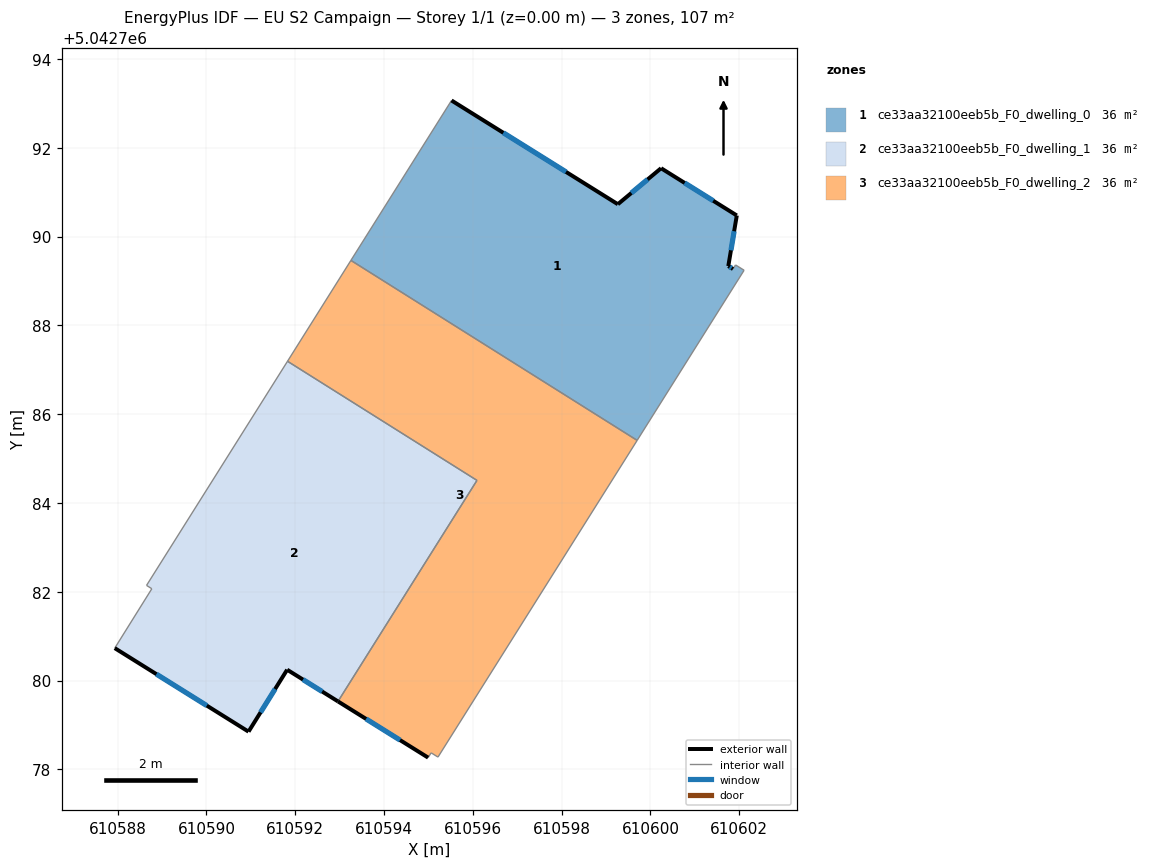
=== STOREY PLAN SPEC (per zone: floor XY polygon, exterior-wall plan segments, windows/doors) ===
zone 1: ce33aa32100eeb5b_F0_dwelling_0  (35.5 m²)
  floor: (610600.24, 5042791.54) (610601.94, 5042790.47) (610601.75, 5042789.33) (610601.86, 5042789.27) (610601.92, 5042789.36) (610602.11, 5042789.24) (610599.70, 5042785.41) (610593.25, 5042789.46) (610595.52, 5042793.07) (610599.27, 5042790.73)
  exterior wall: (610599.27, 5042790.73) – (610595.52, 5042793.07)  [4.4 m]
    window: (610598.10, 5042791.46) – (610596.69, 5042792.34)  [1.9 m²]
  exterior wall: (610600.24, 5042791.54) – (610599.27, 5042790.73)  [1.3 m]
    window: (610599.94, 5042791.29) – (610599.57, 5042790.98)  [0.5 m²]
  exterior wall: (610601.94, 5042790.47) – (610600.24, 5042791.54)  [2.0 m]
    window: (610601.41, 5042790.81) – (610600.77, 5042791.21)  [0.9 m²]
  exterior wall: (610601.75, 5042789.33) – (610601.94, 5042790.47)  [1.2 m]
    window: (610601.81, 5042789.69) – (610601.89, 5042790.12)  [0.5 m²]
  exterior wall: (610601.86, 5042789.27) – (610601.75, 5042789.33)  [0.1 m]
    window: (610601.83, 5042789.29) – (610601.79, 5042789.31)  [0.1 m²]
  interior walls: 5
zone 2: ce33aa32100eeb5b_F0_dwelling_1  (35.5 m²)
  floor: (610596.09, 5042784.51) (610592.96, 5042779.53) (610591.82, 5042780.24) (610590.95, 5042778.85) (610587.94, 5042780.73) (610588.77, 5042782.07) (610588.65, 5042782.14) (610591.83, 5042787.19)
  exterior wall: (610591.82, 5042780.24) – (610592.96, 5042779.53)  [1.3 m]
    window: (610592.17, 5042780.02) – (610592.61, 5042779.75)  [0.6 m²]
  exterior wall: (610590.95, 5042778.85) – (610591.82, 5042780.24)  [1.6 m]
    window: (610591.22, 5042779.28) – (610591.55, 5042779.81)  [0.7 m²]
  exterior wall: (610587.94, 5042780.73) – (610590.95, 5042778.85)  [3.6 m]
    window: (610588.87, 5042780.14) – (610590.01, 5042779.44)  [1.5 m²]
  interior walls: 5
zone 3: ce33aa32100eeb5b_F0_dwelling_2  (35.5 m²)
  floor: (610599.70, 5042785.41) (610595.21, 5042778.28) (610595.06, 5042778.37) (610594.99, 5042778.26) (610592.96, 5042779.53) (610596.09, 5042784.51) (610591.83, 5042787.19) (610593.25, 5042789.46)
  exterior wall: (610592.96, 5042779.53) – (610594.99, 5042778.26)  [2.4 m]
    window: (610593.60, 5042779.14) – (610594.36, 5042778.66)  [1.0 m²]
  interior walls: 7

=== DERIVED (storey summary) ===
Building: EU S2 Campaign
Storey: 1 of 1  (floor level z = 0.00 m)
Storey gross floor area: 106.6 m²
Zones on this storey: 3
  - ce33aa32100eeb5b_F0_dwelling_0: floor 35.5 m²; exterior wall 9.0 m (26.9 m²); 5 window(s) 3.8 m²; WWR 14.2%
  - ce33aa32100eeb5b_F0_dwelling_1: floor 35.5 m²; exterior wall 6.5 m (19.6 m²); 3 window(s) 2.8 m²; WWR 14.2%
  - ce33aa32100eeb5b_F0_dwelling_2: floor 35.5 m²; exterior wall 2.4 m (7.2 m²); 1 window(s) 1.0 m²; WWR 14.2%
Zone adjacency (shared interzone walls):
  - ce33aa32100eeb5b_F0_dwelling_0 ↔ ce33aa32100eeb5b_F0_dwelling_2
  - ce33aa32100eeb5b_F0_dwelling_1 ↔ ce33aa32100eeb5b_F0_dwelling_2